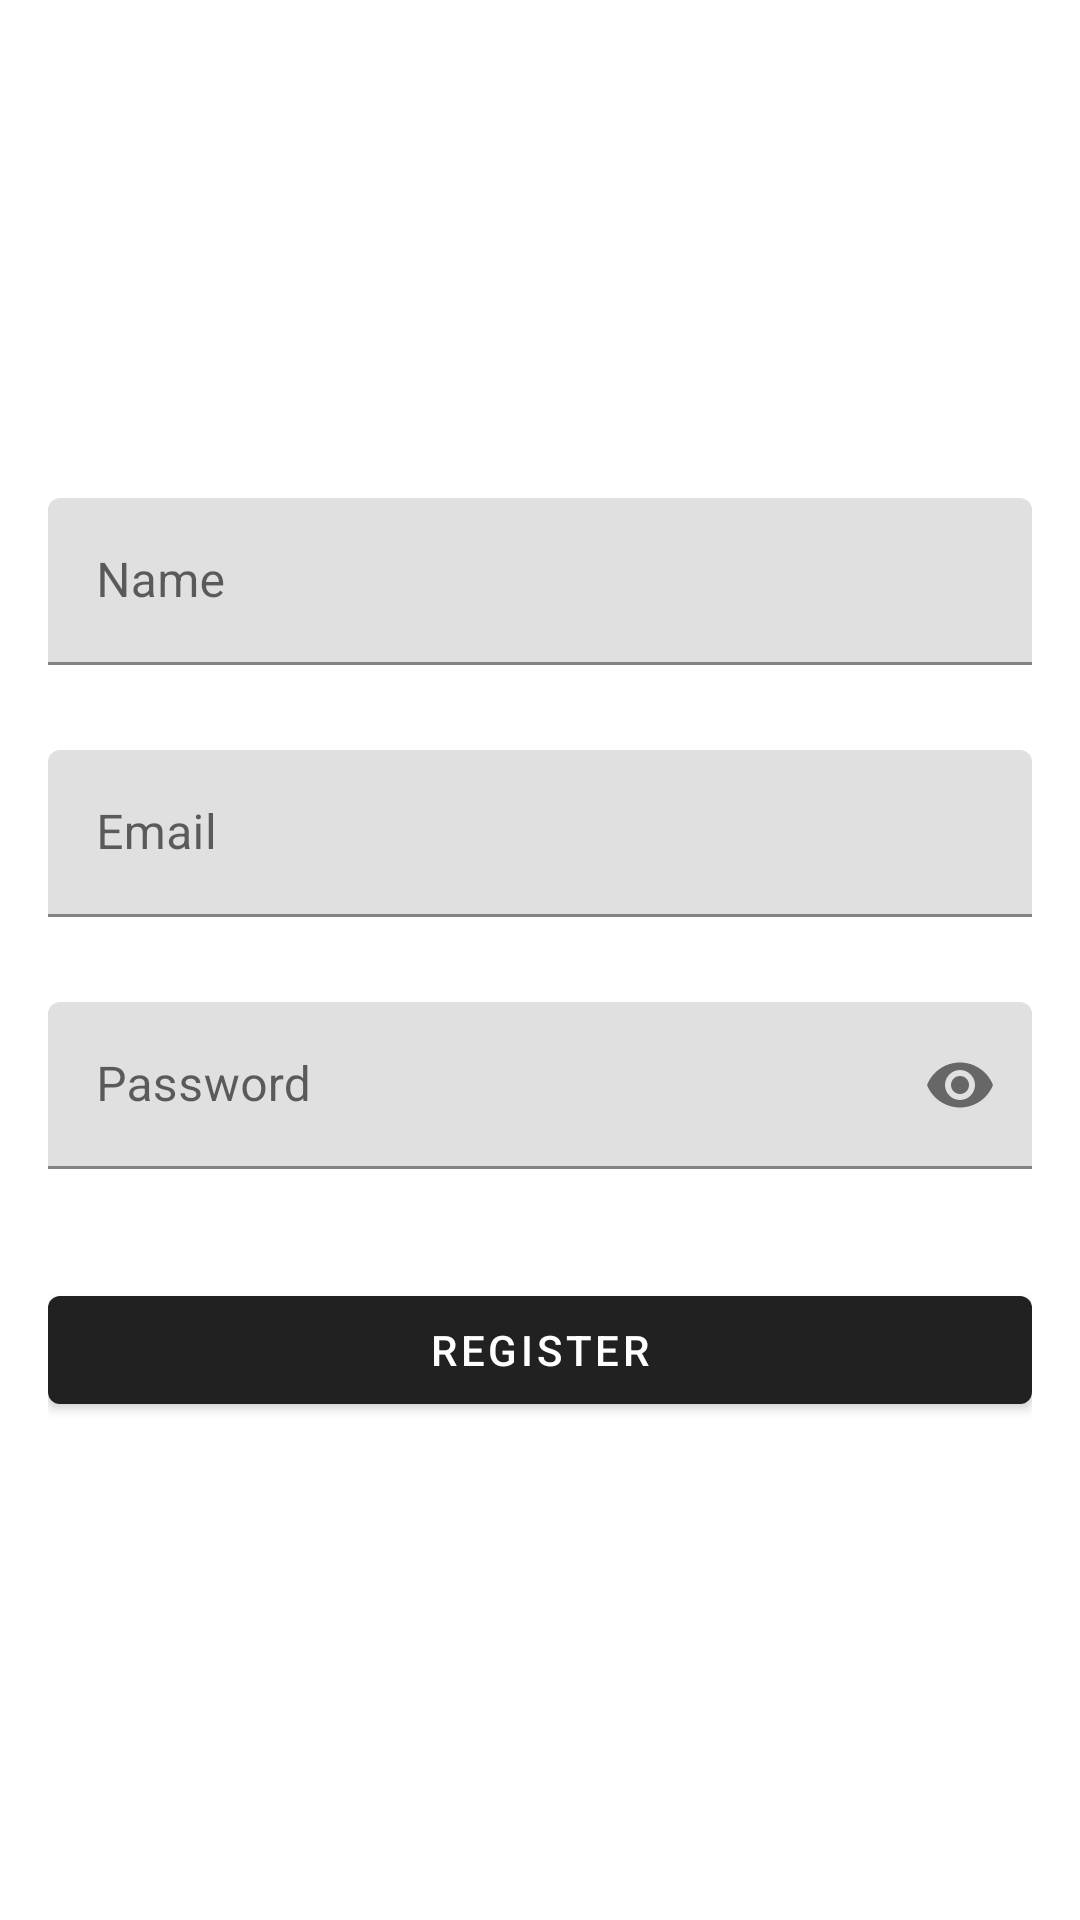

Produce the Android XML layout that renders to this screen, including the resource entries it uses.
<!-- AndroidManifest.xml: application theme Theme.MaterialComponents.Light.DarkActionBar -->
<!-- res/layout/activity_register.xml -->
<?xml version="1.0" encoding="utf-8"?>
<LinearLayout xmlns:android="http://schemas.android.com/apk/res/android"
    xmlns:app="http://schemas.android.com/apk/res-auto"
    android:layout_width="match_parent"
    android:layout_height="match_parent"
    android:orientation="vertical"
    android:padding="16dp"
    android:gravity="center">

    <com.google.android.material.textfield.TextInputLayout
        android:id="@+id/nameLayout"
        android:layout_width="match_parent"
        android:layout_height="wrap_content"
        android:layout_marginBottom="8dp"
        app:errorEnabled="true">

        <com.google.android.material.textfield.TextInputEditText
            android:id="@+id/nameInput"
            android:layout_width="match_parent"
            android:layout_height="wrap_content"
            android:hint="Name"
            android:inputType="textPersonName"/>

    </com.google.android.material.textfield.TextInputLayout>

    <com.google.android.material.textfield.TextInputLayout
        android:id="@+id/emailLayout"
        android:layout_width="match_parent"
        android:layout_height="wrap_content"
        android:layout_marginBottom="8dp"
        app:errorEnabled="true">

        <com.google.android.material.textfield.TextInputEditText
            android:id="@+id/emailInput"
            android:layout_width="match_parent"
            android:layout_height="wrap_content"
            android:hint="Email"
            android:inputType="textEmailAddress"/>

    </com.google.android.material.textfield.TextInputLayout>

    <com.google.android.material.textfield.TextInputLayout
        android:id="@+id/passwordLayout"
        android:layout_width="match_parent"
        android:layout_height="wrap_content"
        android:layout_marginBottom="16dp"
        app:errorEnabled="true"
        app:passwordToggleEnabled="true">

        <com.google.android.material.textfield.TextInputEditText
            android:id="@+id/passwordInput"
            android:layout_width="match_parent"
            android:layout_height="wrap_content"
            android:hint="Password"
            android:inputType="textPassword"/>

    </com.google.android.material.textfield.TextInputLayout>

    <com.google.android.material.button.MaterialButton
        android:id="@+id/registerButton"
        android:layout_width="match_parent"
        android:layout_height="wrap_content"
        android:text="Register"/>

</LinearLayout>
<!-- resources referenced by this layout -->
<resources>

</resources>
